Run: headless pygame with SDL's dummy video driver; simulated clock (each Clock.tick advances the game by its frame time, no real sleeping); random seed 0; keys injected as events and as key.get_pressed() state; no mouse input.
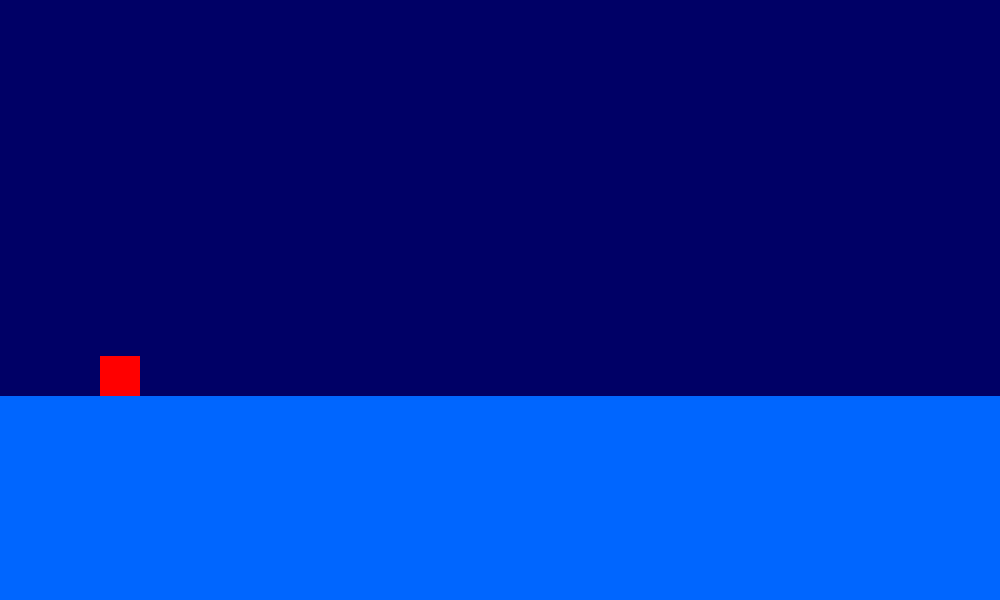
Frame 1 of 4 · flips 1–60 · no input
Frame 2 of 4 · flips 61–180 · tapped SPACE, RETURN · held RIGHT (→), D · screen unchanged from frame 1, image omitted
Frame 3 of 4 · flips 181–300 · held DOWN (↓), S · screen unchanged from frame 2, image omitted
Frame 4 of 4 · flips 301–420 · held LEFT (←), A, UP (↑), W · screen unchanged from frame 3, image omitted

The pygame program that drew these frames:

#imports
import pygame
from time import sleep
import math
import random

#player class
class Player:
    def __init__(self, sw, sh):
        #setting char properties
        self.scrw = sw
        self.scrh = sh
        self.w = 40
        self.h = 40
        self.x = 100
        self.y = 100
        self.color = (255, 0, 0)
        self.y_vel = 0
        self.gravity = 0.8
        self.jump_strength = -15

    #player jump function, only called when jumping = 1
    def jump(self):
        self.y_vel = self.jump_strength

#draws player to the screen
def draw_player(to_draw):
    global screen
    pygame.draw.rect(screen, to_draw.color, (to_draw.x, to_draw.y, to_draw.w, to_draw.h))

SCREENWIDTH = 1000
SCREENHEIGHT = 600

def draw_screen(f_color):
    global SCREENHEIGHT, SCREENHEIGHT
    screen.fill((0, 0, 102))
    pygame.draw.rect(screen, f_color, (0, math.floor(0.66*SCREENHEIGHT), SCREENWIDTH, math.ceil(0.34 * SCREENHEIGHT)))
screen = pygame.display.set_mode((SCREENWIDTH, SCREENHEIGHT))
pygame.init()

#creates the player
player = Player(SCREENWIDTH, SCREENHEIGHT)
floor_color = [0, 102, 255]
running = True

#why 0 instead of False? since it will only be True or False? I guess it's the same thing
jumping = 0

while running:
    #1. Erase Old
    screen.fill(0)
    #2. Make Changes
    for event in pygame.event.get():
        if event.type == pygame.QUIT:
            running = False
        #jumping if space bar is pressed, otherwise not


    keys = pygame.key.get_pressed()

    if keys[pygame.K_SPACE]:
        if player.y >= math.ceil(0.66 * SCREENHEIGHT) - player.h:
            player.y = math.ceil(0.66 * SCREENHEIGHT) - player.h
            player.jump()

    #calls jump function if space bar is pushed
    if jumping:
        print("Jump")
    player.y_vel += player.gravity
    player.y += player.y_vel


    if player.y >= math.ceil(0.66 * SCREENHEIGHT) - player.h:
        player.y = math.ceil(0.66 * SCREENHEIGHT) - player.h
        player.y_vel = 0
    #3. Draw New
    draw_screen(floor_color)
    draw_player(player)

    #4. Update and Wait
    pygame.display.update()
    sleep(0.02)
